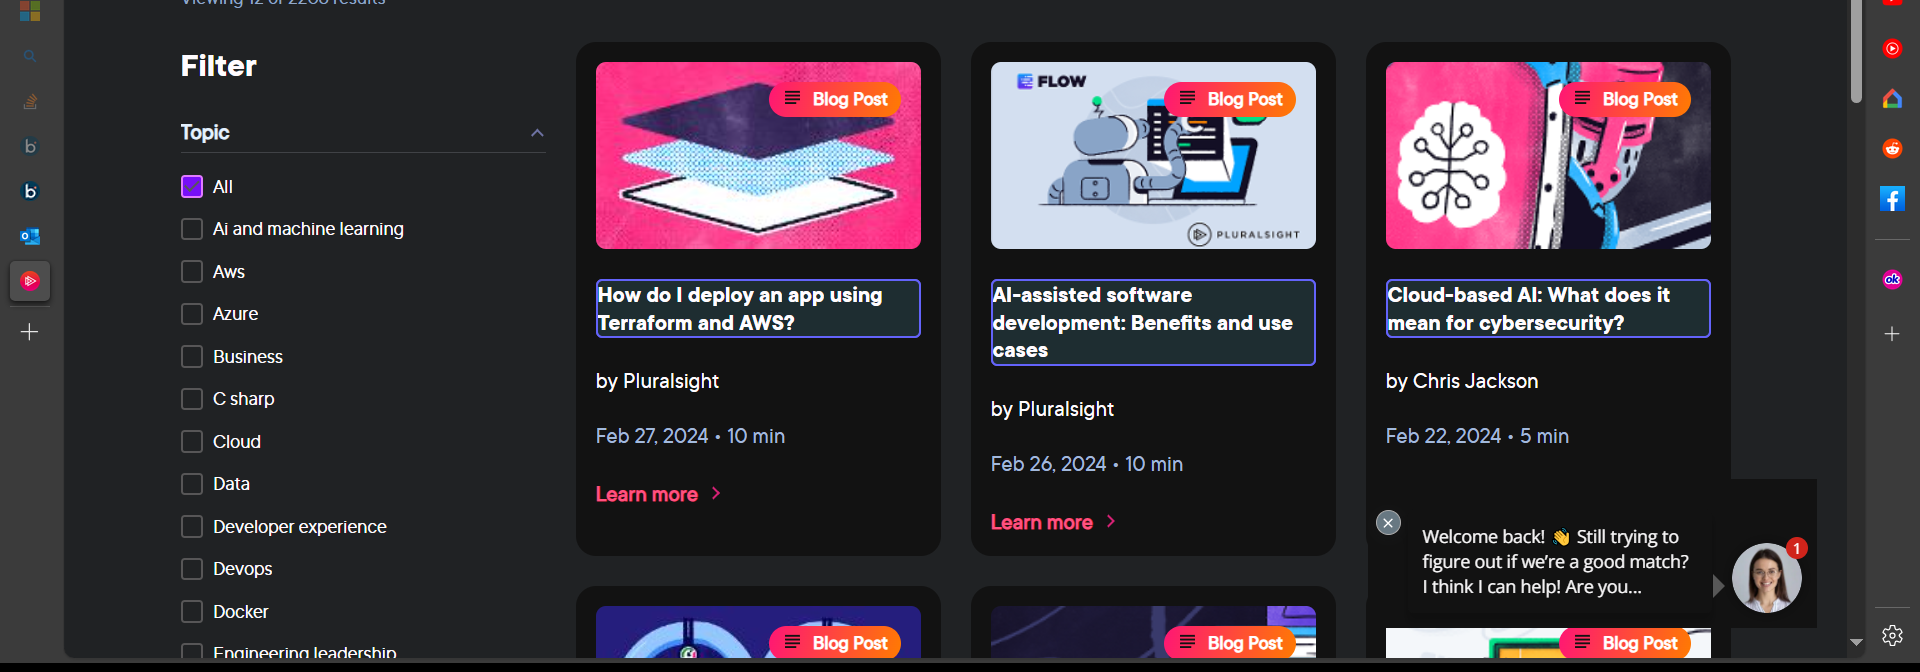
Workflow: pluralsight

Step 1: For Each UI Element on the element in window 'Blog' (msedge.exe)
